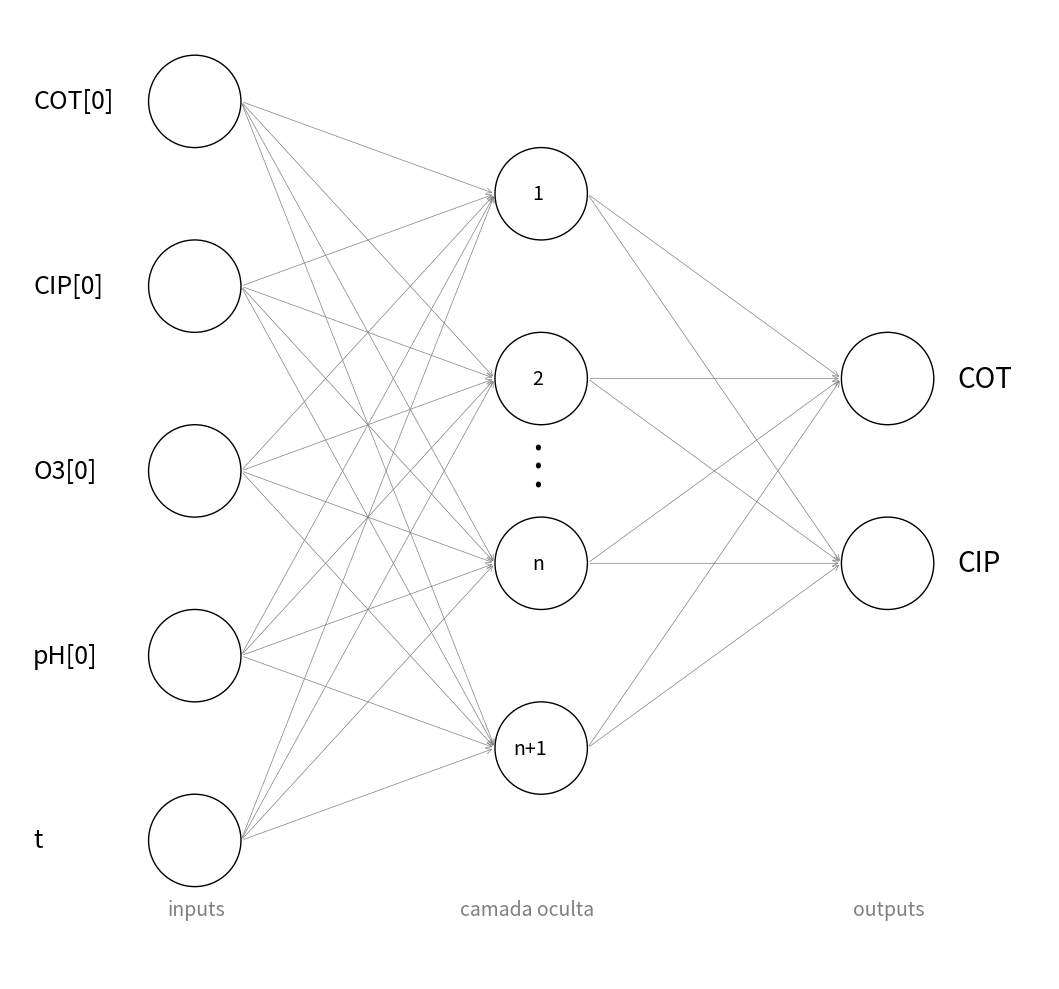

Reproduce this figure in Python.
import matplotlib.pyplot as plt

# Defina o número de entradas, neurônios intermediários e saídas
num_inputs = 5
num_hidden_neurons = 4
num_outputs = 2

# Defina as posições das camadas
input_layer_x = 2.5
hidden_layer_x = 4
output_layer_x = 5.5

# Defina as alturas das camadas
layer_height = 0.8

# Nomes das entradas e saídas
input_names = ['t', 'pH[0]', 'O3[0]', 'CIP[0]', 'COT[0]']
output_names = ['CIP', 'COT']

# Crie uma figura com alta qualidade
fig, ax = plt.subplots(figsize=(20, 10), dpi=600)

# Desenhe as camadas de entrada
for i, name in enumerate(input_names):
    ax.add_patch(plt.Circle((input_layer_x, i * layer_height), 0.2, color='black', fill=False))
    ax.text(input_layer_x - 0.7, i * layer_height, name, fontsize=18, verticalalignment='center')
    if i == 2:
        ax.text(input_layer_x - 0.12, i * layer_height - 1.9, 'inputs', fontsize=14, verticalalignment='center', color='gray')

# Desenhe as camadas intermediárias e adicione pontos entre o segundo e o terceiro neurônio
for i in range(num_hidden_neurons):
    ax.add_patch(plt.Circle((hidden_layer_x, i * layer_height + 0.4), 0.2, color='black', fill=False))
    if i == 2:
        ax.text(hidden_layer_x - 0.04, i * layer_height * 1.10, '.', fontsize=28, verticalalignment='center_baseline')
        ax.text(hidden_layer_x - 0.04, i * layer_height * 1.05, '.', fontsize=28, verticalalignment='center_baseline')
        ax.text(hidden_layer_x - 0.04, i * layer_height * 1.00, '.', fontsize=28, verticalalignment='center_baseline')
        ax.text(hidden_layer_x - 0.04, i * layer_height * 1.75, '1', fontsize=14, verticalalignment='center')
        ax.text(hidden_layer_x - 0.04, i * layer_height * 1.25, '2', fontsize=14, verticalalignment='center')
        ax.text(hidden_layer_x - 0.04, i * layer_height * 0.75, 'n', fontsize=14, verticalalignment='center')
        ax.text(hidden_layer_x - 0.12, i * layer_height * 0.25, 'n+1', fontsize=14, verticalalignment='center')
        ax.text(hidden_layer_x - 0.35, i * layer_height - 1.9, 'camada oculta', fontsize=14, verticalalignment='center', color='gray')
        ax.text(output_layer_x - 0.15, i * layer_height - 1.9, 'outputs', fontsize=14, verticalalignment='center', color='gray')

# Desenhe as camadas de saída
for i, name in enumerate(output_names):
    ax.add_patch(plt.Circle((output_layer_x, i * layer_height + 1.2), 0.2, color='black', fill=False))
    ax.text(output_layer_x + 0.3, i * layer_height + 1.2, name, fontsize=20, verticalalignment='center')


# Conecte os neurônios com setas
for i in range(num_inputs):
    for j in range(num_hidden_neurons):
        ax.annotate("", xy=(input_layer_x + 0.2, i * layer_height), xytext=(hidden_layer_x - 0.2, j * layer_height +0.4),
                    arrowprops=dict(arrowstyle="<-", lw=0.5, color='gray'))

for i in range(num_hidden_neurons):
    for j in range(num_outputs):
        ax.annotate("", xy=(hidden_layer_x + 0.2, i * layer_height + 0.4), xytext=(output_layer_x - 0.2, j * layer_height + 1.2),
                    arrowprops=dict(arrowstyle="<-", lw=0.5, color='gray'))

# Configura os limites dos eixos e exibe a figura
ax.set_xlim(1.7, 6.2)
ax.set_ylim(-0.6, num_hidden_neurons * layer_height + 0.4)
ax.set_aspect('equal')
ax.axis('off')
plt.tight_layout()
plt.savefig('IMAGEM ORLANDO E ADRIANA.png', dpi=600)
plt.show()